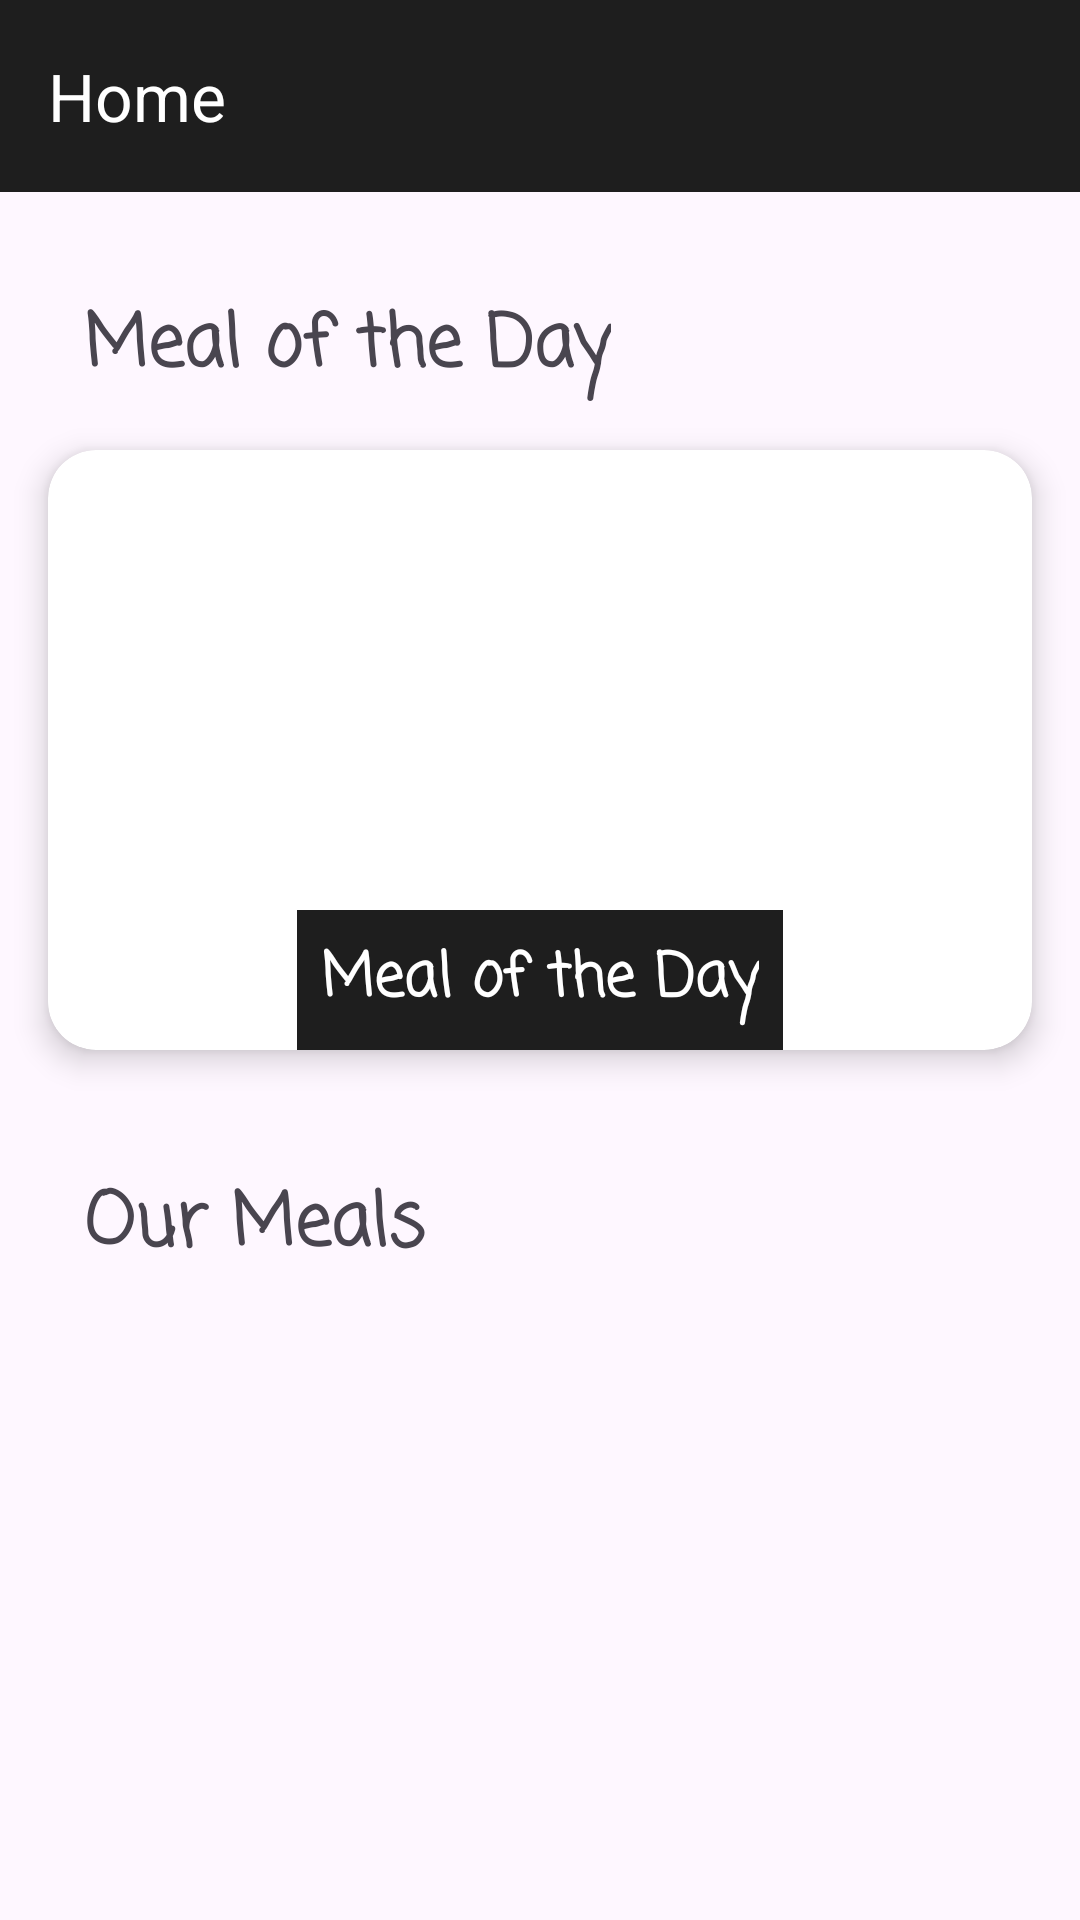

Write the Android layout XML for this screen, with the resource values it uses.
<!-- AndroidManifest.xml: application theme Theme.FoodPlannerByKhalidAmr -->
<!-- res/layout/fragment_home.xml -->
<?xml version="1.0" encoding="utf-8"?>
<androidx.constraintlayout.widget.ConstraintLayout
    xmlns:android="http://schemas.android.com/apk/res/android"
    xmlns:app="http://schemas.android.com/apk/res-auto"
    xmlns:tools="http://schemas.android.com/tools"
    android:layout_width="match_parent"
    android:layout_height="match_parent"
    tools:context="com.iti.java.foodplannerbykhalidamr.home.view.HomeFragment">

    

    

    <androidx.appcompat.widget.Toolbar
        xmlns:android="http://schemas.android.com/apk/res/android"
        android:id="@+id/toolbar1"
        android:layout_width="match_parent"
        android:layout_height="?attr/actionBarSize"
        android:background="@color/primaryColor"
        app:layout_constraintStart_toStartOf="parent"
        app:layout_constraintTop_toTopOf="parent"
        app:popupTheme="@style/ThemeOverlay.AppCompat.Light"
        app:title="Home"
        app:titleTextColor="@android:color/white">

        
        <ImageButton
            android:id="@+id/btn_logout"
            android:layout_width="50dp"
            android:layout_height="50dp"
            android:layout_gravity="end"
            android:background="?attr/selectableItemBackgroundBorderless"
            android:contentDescription="Logout"
            android:src="@drawable/ic_logout"
            app:tint="@color/accentColor"
            tools:layout_editor_absoluteX="387dp"
            tools:layout_editor_absoluteY="20dp" />

    </androidx.appcompat.widget.Toolbar>

    <androidx.cardview.widget.CardView
        android:id="@+id/meal_of_the_day_card"
        android:layout_width="match_parent"
        android:layout_height="200dp"
        android:layout_margin="16dp"
        android:layout_marginStart="16dp"
        android:layout_marginTop="81dp"
        app:cardCornerRadius="16dp"
        app:cardElevation="6dp"
        app:layout_constraintStart_toStartOf="parent"
        app:layout_constraintTop_toBottomOf="@+id/textView4">

        <RelativeLayout
            android:layout_width="match_parent"
            android:layout_height="match_parent">

            <ImageView
                android:id="@+id/mealOfTheDayImage"
                android:layout_width="match_parent"
                android:layout_height="match_parent"
                android:scaleType="centerCrop"
                android:src="@drawable/placeholder_image" />

            <TextView
                android:id="@+id/mealOfTheDayText"
                android:layout_width="wrap_content"
                android:layout_height="wrap_content"
                android:layout_alignParentBottom="true"
                android:layout_centerHorizontal="true"
                android:background="@color/primaryColor"
                android:padding="8dp"
                android:fontFamily="casual"
                android:text="@string/meal_of_the_day"
                android:textColor="@android:color/white"
                android:textSize="20sp"
                android:textStyle="bold" />
        </RelativeLayout>
    </androidx.cardview.widget.CardView>

    

    <TextView
        android:id="@+id/our_meals_title"
        android:layout_width="wrap_content"
        android:layout_height="wrap_content"
        android:layout_marginStart="28dp"
        android:layout_marginTop="40dp"
        android:fontFamily="casual"
        android:text="Our Meals"
        android:textSize="24sp"
        android:textStyle="bold"
        app:layout_constraintStart_toStartOf="parent"
        app:layout_constraintTop_toBottomOf="@+id/meal_of_the_day_card" />

    <androidx.recyclerview.widget.RecyclerView
        android:id="@+id/mealsRecyclerView"
        android:layout_width="wrap_content"
        android:layout_height="wrap_content"
        android:layout_margin="8dp"
        android:layout_marginStart="8dp"
        android:layout_marginTop="8dp"
        android:layout_marginEnd="8dp"
        android:layout_marginBottom="8dp"
        app:layoutManager="androidx.recyclerview.widget.LinearLayoutManager"
        app:layout_constraintBottom_toBottomOf="parent"
        app:layout_constraintEnd_toEndOf="parent"
        app:layout_constraintHorizontal_bias="0.498"
        app:layout_constraintStart_toStartOf="parent"
        app:layout_constraintTop_toBottomOf="@id/our_meals_title"
        app:layout_constraintVertical_bias="0.153" />

    <ProgressBar
        android:id="@+id/loadingIndicator"
        android:layout_width="wrap_content"
        android:layout_height="wrap_content"
        android:layout_centerInParent="true"
        android:visibility="gone"
        app:layout_constraintStart_toStartOf="parent"
        app:layout_constraintTop_toTopOf="parent" />

    <TextView
        android:id="@+id/textView4"
        android:layout_width="wrap_content"
        android:layout_height="wrap_content"
        android:layout_marginStart="28dp"
        android:layout_marginTop="33dp"
        android:fontFamily="casual"
        android:textStyle="bold"
        android:text="@string/meal_of_the_day"
        android:textSize="24sp"
        app:layout_constraintStart_toStartOf="parent"
        app:layout_constraintTop_toBottomOf="@+id/toolbar1" />

</androidx.constraintlayout.widget.ConstraintLayout>
<!-- resources referenced by this layout -->
<resources>
  <color name="accentColor">#FAFAFA</color>
  <color name="primaryColor">#1E1E1E</color>
  <string name="meal_of_the_day">Meal of the Day</string>
  <style name="Theme.FoodPlannerByKhalidAmr" parent="Base.Theme.FoodPlannerByKhalidAmr" />
  <style name="Base.Theme.FoodPlannerByKhalidAmr" parent="Theme.Material3.DayNight.NoActionBar">
          
          
      </style>
</resources>
